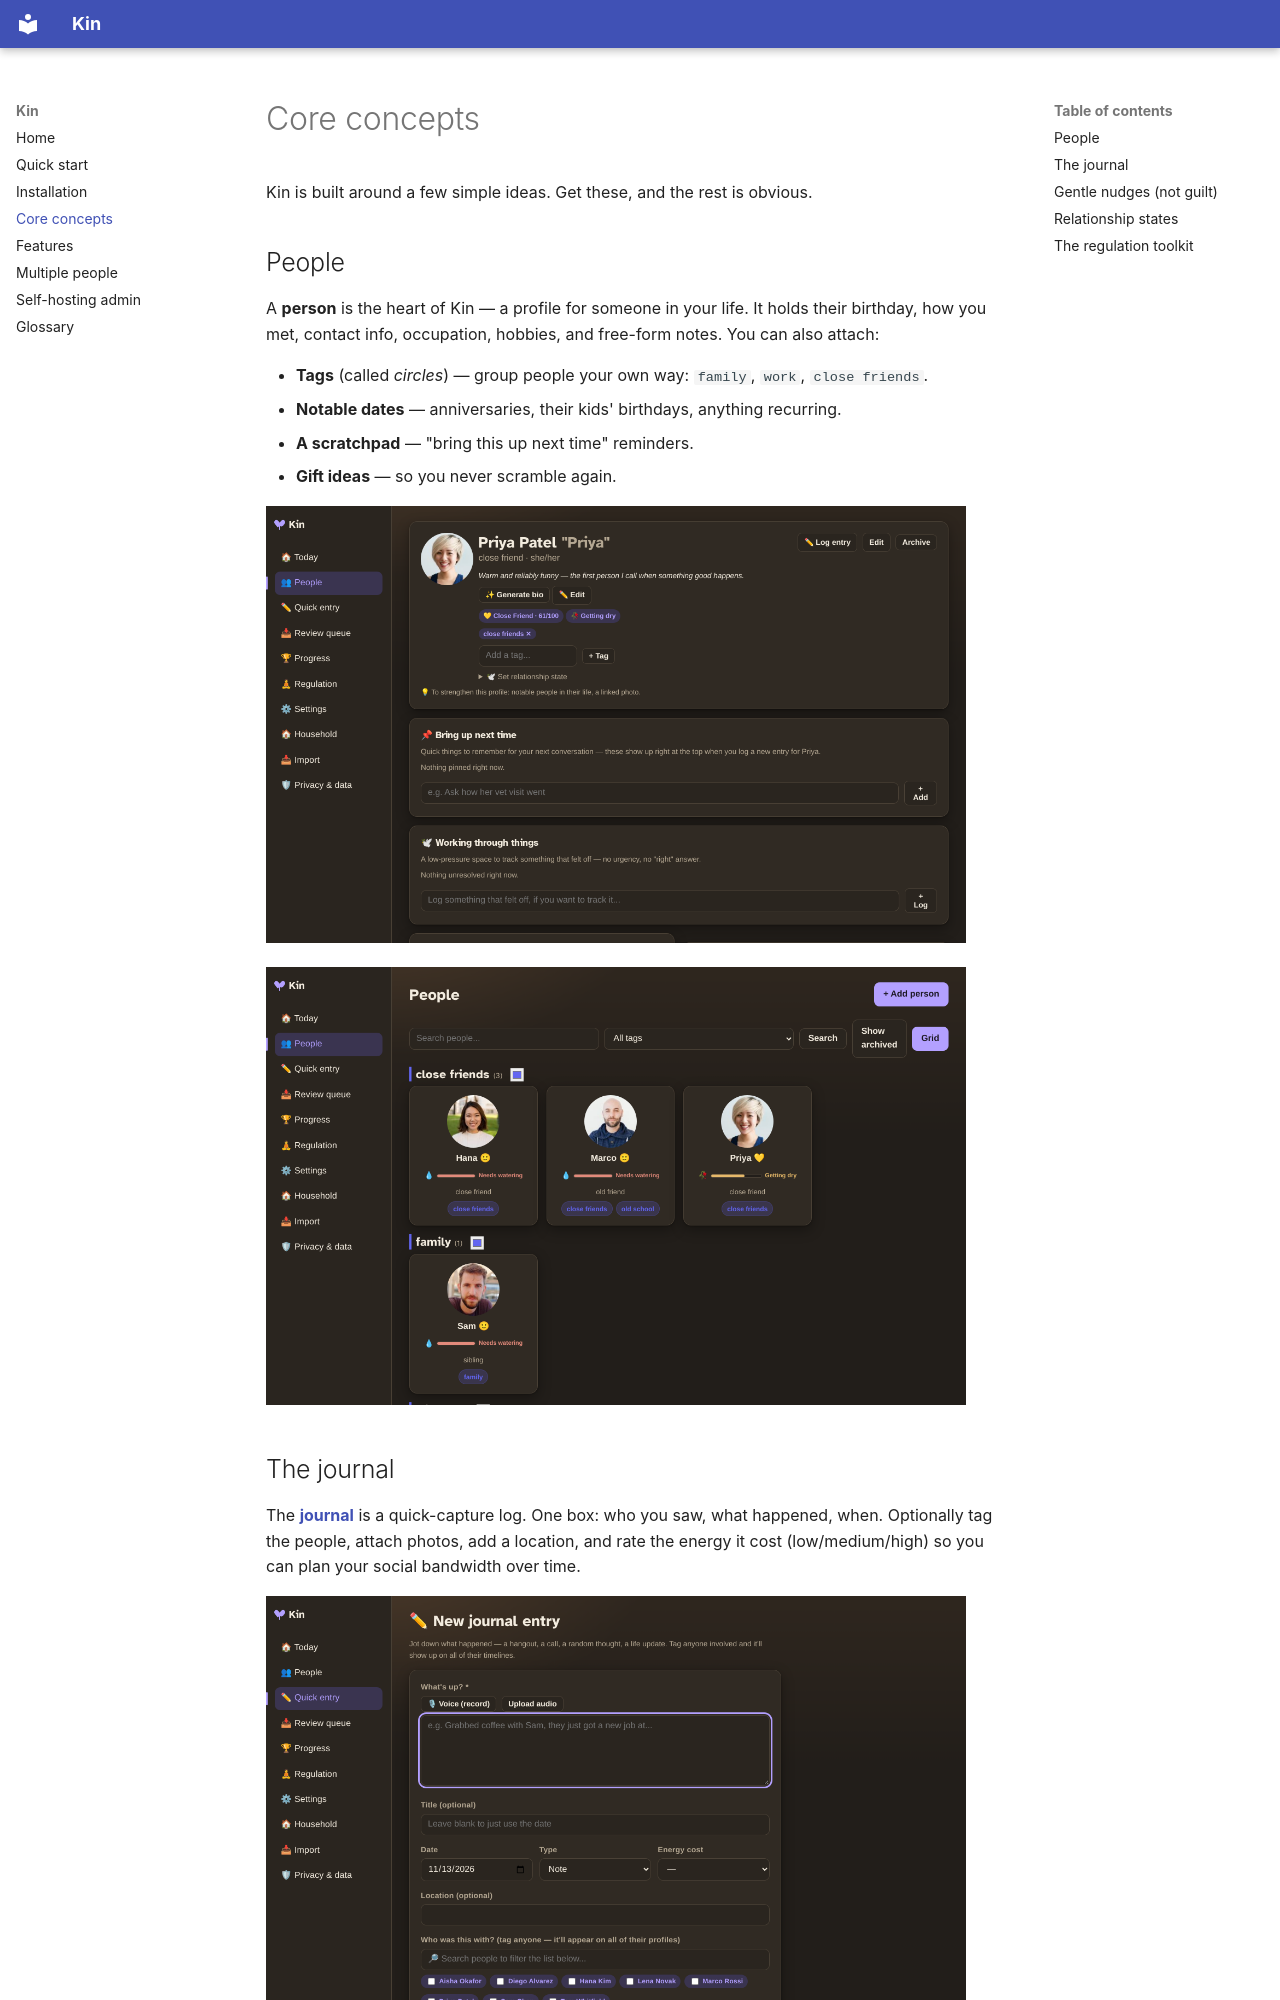

repository: ock666/Kin-CRM · page: concepts/index.html · generator: mkdocs

# Core concepts

Kin is built around a few simple ideas. Get these, and the rest is obvious.

## People

A **person** is the heart of Kin — a profile for someone in your life. It holds their birthday, how you met, contact info, occupation, hobbies, and free-form notes. You can also attach:

- **Tags** (called *circles*) — group people your own way: `family`, `work`, `close friends`.
- **Notable dates** — anniversaries, their kids' birthdays, anything recurring.
- **A scratchpad** — "bring this up next time" reminders.
- **Gift ideas** — so you never scramble again.

![A person's profile](assets/person.png){ width="700" }

![People grouped into circles](assets/circles.png){ width="700" }

## The journal

The **[journal](glossary.md#journal)** is a quick-capture log. One box: who you saw, what happened, when. Optionally tag the people, attach photos, add a location, and rate the energy it cost (low/medium/high) so you can plan your social bandwidth over time.

![The journal](assets/journal.png){ width="700" }

Entries roll up onto each person's timeline automatically, so a person's profile becomes a living history of your friendship.
